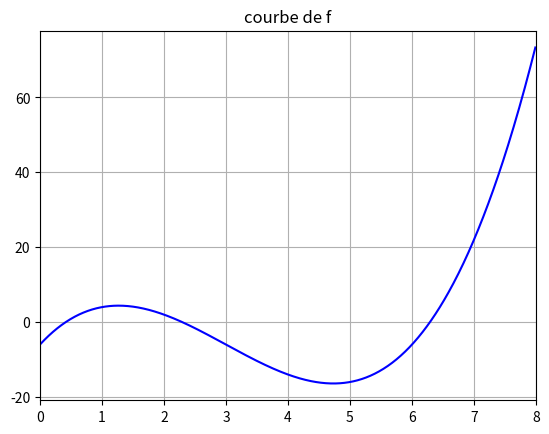

Generate this figure with matplotlib:
import numpy as np
import matplotlib.pyplot as plt
from math import *

def f(x):
	return x**3-9*x**2+18*x-6
	
def tracer(f, abscisse_min, abscisse_max, titre):
	x = np.arange(abscisse_min,abscisse_max,0.01)
	courbe = plt.subplot(111)
	courbe.plot(x, f(x),'blue')
	courbe.grid(True)
	courbe.set_xlim(abscisse_min,abscisse_max)
	plt.title(titre)
	plt.show()

#pour afficher les valeurs de f pour un intervalle donnée
def afficher_fx(min,max):
	for i in range(min,max+1):
		print ("x=",i, "=> f(",i,")=",f(i))

def dichotomie(f, min, max):
	epsilon = pow(10,-3)
	nbre_iteration = 0
	while abs(max - min) > epsilon:
		m = (min+max)/2
		if f(min)*f(m) <= 0:
			max=m
		else:
			min=m
		nbre_iteration +=1
	print('la racine =',m)
	print("nombre d'iteration =",nbre_iteration)

def g(x):
	return 1/18*(6+9*x**2-x**3)

def point_fixe(g, x0, epsilon, nbre_max_iteration):
    iteration = 0
    xp = {}
    x = 0
    while (iteration < nbre_max_iteration):
	    try:
	        x = g(x0)
	    except OverflowError: 
	        break
	    xp[iteration] = x
	    if abs(x - x0) <= epsilon:
	        return xp,iteration
	    iteration += 1
	    x0 = x
    return "Aucun point fixe"
    
dichotomie(f,0,1)
dichotomie(f,2,3)
dichotomie(f,6,7)
x,iteration = point_fixe(g,1/2,pow(10,-3),100)
print("convergence point fixe :",x,"\nnombre ieration",iteration)
tracer(f,0,8,"courbe de f")
print("\n\t***********   END  ***************\n")
